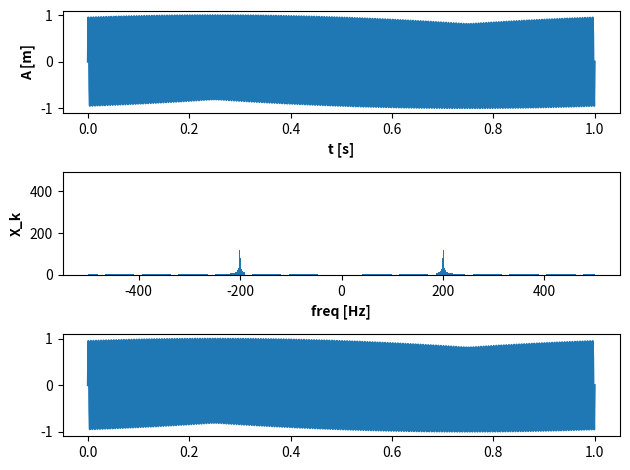

The script that saved this image:
import numpy as np
import matplotlib.pyplot as plt

fs = 1e3       # Hz
T = 1       # Total samplingstid
dt = 1 / fs     # Tid mellom hvert samplingspunkt
N = int(T / dt)      # Antall samplingspunkter

def f(t):
    return np.sin(2*np.pi * 200 * t)

t = np.linspace(0, T, N)
x_n = f(t)      # Samplet frekvens
X_k = np.fft.fft(x_n)   # FT av samplet frekvens
FT_freq = np.fft.fftfreq(N, dt)     # FT-frekvens (korrekt)
x_n2 = np.fft.ifft(X_k)

fig = plt.figure()
ax1 = fig.add_subplot(311)
ax2 = fig.add_subplot(312)
ax3 = fig.add_subplot(313)

ax1.plot(t, x_n)
ax1.set_xlabel('t [s]', weight='bold')
ax1.set_ylabel('A [m]', weight='bold')
ax2.bar(FT_freq, abs(X_k))
ax2.set_xlabel('freq [Hz]', weight='bold')
ax2.set_ylabel('X_k', weight='bold')
ax3.plot(t, x_n2)

fig.tight_layout()
plt.show()
